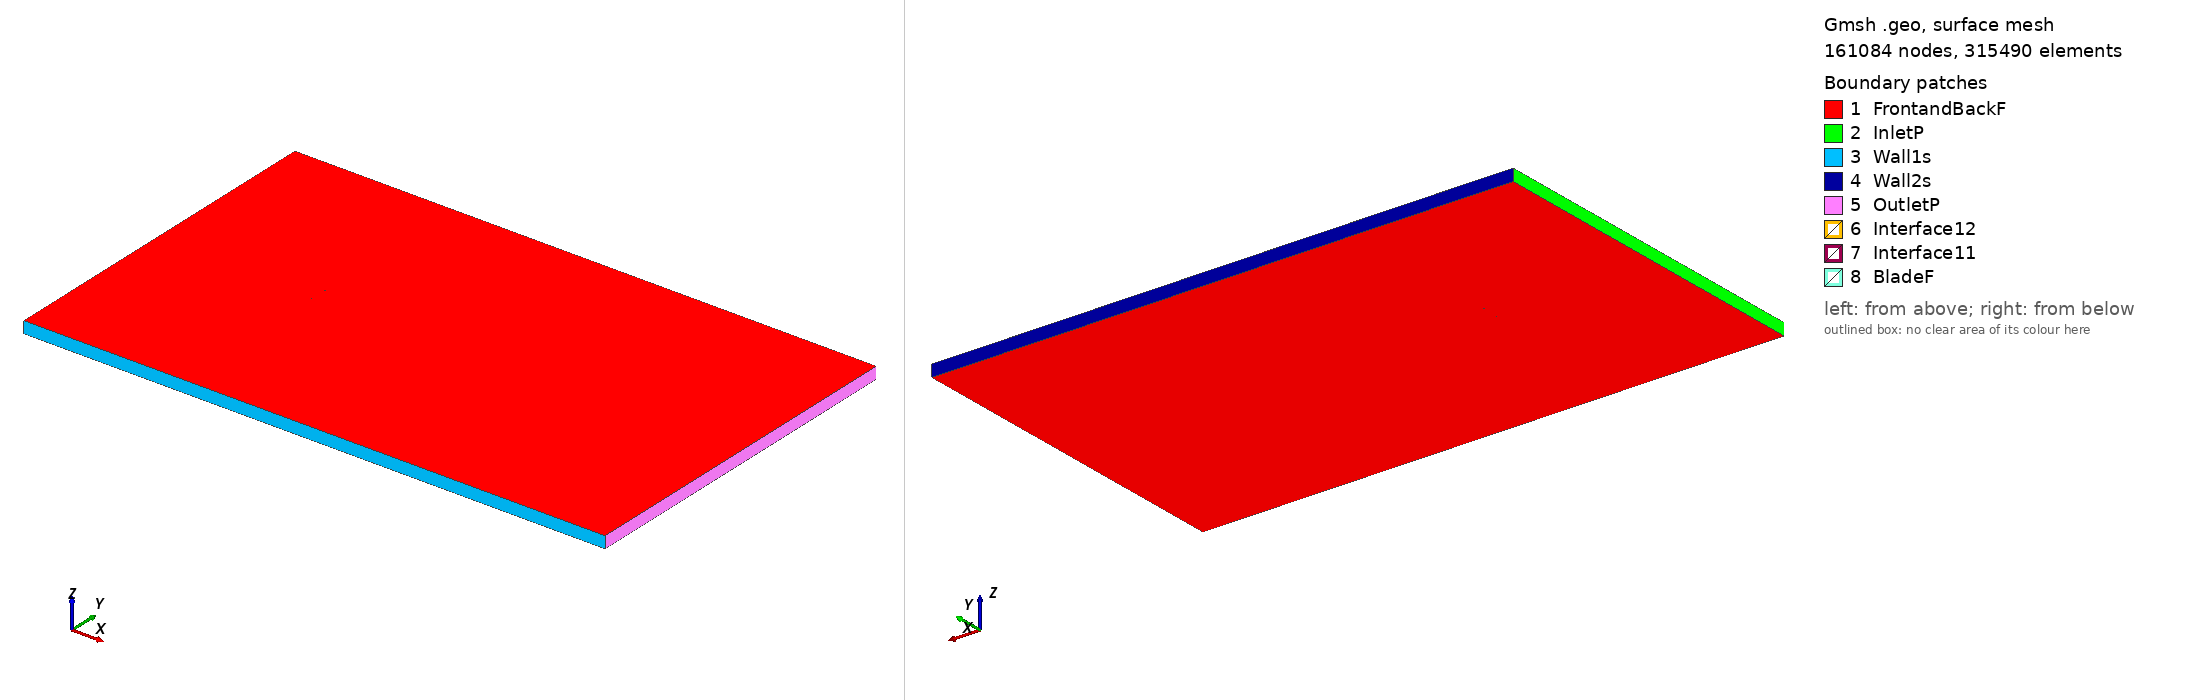

Gmsh geometry script, surface-meshed: 161084 nodes, 315490 surface elements. Boundary patches (legend numbers): 1 FrontandBackF, 2 InletP, 3 Wall1s, 4 Wall2s, 5 OutletP, 6 Interface12, 7 Interface11, 8 BladeF. Left view from above one corner, right view from below the opposite corner. Legend entries are the model's physical surfaces. The drawing asked Gmsh for element sizes between 1% and 20% of the model's largest extent; the script's own settings can give other sizes.

=== fx72ls160_tsr_2.643_aoa_-0.01687.geo (drawn) ===
SetFactory("OpenCASCADE");

Point(1) = {0.074999, 0.727213, 0, 1.0};
Point(2) = {0.074955, 0.727228, 0, 1.0};
Point(3) = {0.072515, 0.728062, 0, 1.0};
Point(4) = {0.069783, 0.728994, 0, 1.0};
Point(5) = {0.066771, 0.730025, 0, 1.0};
Point(6) = {0.063488, 0.731150, 0, 1.0};
Point(7) = {0.059951, 0.732367, 0, 1.0};
Point(8) = {0.056175, 0.733660, 0, 1.0};
Point(9) = {0.052176, 0.735028, 0, 1.0};
Point(10) = {0.047971, 0.736471, 0, 1.0};
Point(11) = {0.043577, 0.737986, 0, 1.0};
Point(12) = {0.039014, 0.739565, 0, 1.0};
Point(13) = {0.034302, 0.741186, 0, 1.0};
Point(14) = {0.029460, 0.742820, 0, 1.0};
Point(15) = {0.024509, 0.744426, 0, 1.0};
Point(16) = {0.019471, 0.745941, 0, 1.0};
Point(17) = {0.014365, 0.747272, 0, 1.0};
Point(18) = {0.009217, 0.748348, 0, 1.0};
Point(19) = {0.004047, 0.749143, 0, 1.0};
Point(20) = {-0.001123, 0.749677, 0, 1.0};
Point(21) = {-0.006272, 0.749964, 0, 1.0};
Point(22) = {-0.011377, 0.750000, 0, 1.0};
Point(23) = {-0.016414, 0.749793, 0, 1.0};
Point(24) = {-0.021364, 0.749371, 0, 1.0};
Point(25) = {-0.026206, 0.748773, 0, 1.0};
Point(26) = {-0.030917, 0.748016, 0, 1.0};
Point(27) = {-0.035480, 0.747111, 0, 1.0};
Point(28) = {-0.039873, 0.746074, 0, 1.0};
Point(29) = {-0.044077, 0.744918, 0, 1.0};
Point(30) = {-0.048075, 0.743659, 0, 1.0};
Point(31) = {-0.051850, 0.742312, 0, 1.0};
Point(32) = {-0.055387, 0.740886, 0, 1.0};
Point(33) = {-0.058669, 0.739401, 0, 1.0};
Point(34) = {-0.061680, 0.737869, 0, 1.0};
Point(35) = {-0.064412, 0.736318, 0, 1.0};
Point(36) = {-0.066851, 0.734750, 0, 1.0};
Point(37) = {-0.068985, 0.733175, 0, 1.0};
Point(38) = {-0.070808, 0.731629, 0, 1.0};
Point(39) = {-0.072308, 0.730133, 0, 1.0};
Point(40) = {-0.073482, 0.728729, 0, 1.0};
Point(41) = {-0.074324, 0.727257, 0, 1.0};
Point(42) = {-0.074831, 0.725705, 0, 1.0};
Point(43) = {-0.075000, 0.724387, 0, 1.0};
Point(44) = {-0.074831, 0.723465, 0, 1.0};
Point(45) = {-0.074323, 0.722980, 0, 1.0};
Point(46) = {-0.073480, 0.722654, 0, 1.0};
Point(47) = {-0.072305, 0.722312, 0, 1.0};
Point(48) = {-0.070805, 0.722064, 0, 1.0};
Point(49) = {-0.068982, 0.721917, 0, 1.0};
Point(50) = {-0.066847, 0.721874, 0, 1.0};
Point(51) = {-0.064408, 0.721911, 0, 1.0};
Point(52) = {-0.061676, 0.722000, 0, 1.0};
Point(53) = {-0.058664, 0.722140, 0, 1.0};
Point(54) = {-0.055381, 0.722309, 0, 1.0};
Point(55) = {-0.051844, 0.722503, 0, 1.0};
Point(56) = {-0.048069, 0.722728, 0, 1.0};
Point(57) = {-0.044070, 0.722967, 0, 1.0};
Point(58) = {-0.039866, 0.723218, 0, 1.0};
Point(59) = {-0.035473, 0.723478, 0, 1.0};
Point(60) = {-0.030910, 0.723736, 0, 1.0};
Point(61) = {-0.026198, 0.723992, 0, 1.0};
Point(62) = {-0.021357, 0.724240, 0, 1.0};
Point(63) = {-0.016407, 0.724477, 0, 1.0};
Point(64) = {-0.011369, 0.724703, 0, 1.0};
Point(65) = {-0.006264, 0.724914, 0, 1.0};
Point(66) = {-0.001116, 0.725109, 0, 1.0};
Point(67) = {0.004054, 0.725284, 0, 1.0};
Point(68) = {0.009224, 0.725438, 0, 1.0};
Point(69) = {0.014372, 0.725569, 0, 1.0};
Point(70) = {0.019477, 0.725678, 0, 1.0};
Point(71) = {0.024514, 0.725769, 0, 1.0};
Point(72) = {0.029465, 0.725837, 0, 1.0};
Point(73) = {0.034306, 0.725888, 0, 1.0};
Point(74) = {0.039018, 0.725919, 0, 1.0};
Point(75) = {0.043581, 0.725938, 0, 1.0};
Point(76) = {0.047975, 0.725957, 0, 1.0};
Point(77) = {0.052179, 0.725985, 0, 1.0};
Point(78) = {0.056177, 0.726017, 0, 1.0};
Point(79) = {0.059953, 0.726044, 0, 1.0};
Point(80) = {0.063490, 0.726054, 0, 1.0};
Point(81) = {0.066772, 0.726036, 0, 1.0};
Point(82) = {0.069784, 0.725982, 0, 1.0};
Point(83) = {0.072516, 0.725878, 0, 1.0};
Point(84) = {0.074956, 0.725723, 0, 1.0};
Point(85) = {0.075000, 0.725721, 0, 1.0};
Point(86) = {-0.074999, -0.727213, 0, 1.0};
Point(87) = {-0.074955, -0.727228, 0, 1.0};
Point(88) = {-0.072515, -0.728062, 0, 1.0};
Point(89) = {-0.069783, -0.728994, 0, 1.0};
Point(90) = {-0.066771, -0.730025, 0, 1.0};
Point(91) = {-0.063488, -0.731150, 0, 1.0};
Point(92) = {-0.059951, -0.732367, 0, 1.0};
Point(93) = {-0.056175, -0.733660, 0, 1.0};
Point(94) = {-0.052176, -0.735028, 0, 1.0};
Point(95) = {-0.047971, -0.736471, 0, 1.0};
Point(96) = {-0.043577, -0.737986, 0, 1.0};
Point(97) = {-0.039014, -0.739565, 0, 1.0};
Point(98) = {-0.034302, -0.741186, 0, 1.0};
Point(99) = {-0.029460, -0.742820, 0, 1.0};
Point(100) = {-0.024509, -0.744426, 0, 1.0};
Point(101) = {-0.019471, -0.745941, 0, 1.0};
Point(102) = {-0.014365, -0.747272, 0, 1.0};
Point(103) = {-0.009217, -0.748348, 0, 1.0};
Point(104) = {-0.004047, -0.749143, 0, 1.0};
Point(105) = {0.001123, -0.749677, 0, 1.0};
Point(106) = {0.006272, -0.749964, 0, 1.0};
Point(107) = {0.011377, -0.750000, 0, 1.0};
Point(108) = {0.016414, -0.749793, 0, 1.0};
Point(109) = {0.021364, -0.749371, 0, 1.0};
Point(110) = {0.026206, -0.748773, 0, 1.0};
Point(111) = {0.030917, -0.748016, 0, 1.0};
Point(112) = {0.035480, -0.747111, 0, 1.0};
Point(113) = {0.039873, -0.746074, 0, 1.0};
Point(114) = {0.044077, -0.744918, 0, 1.0};
Point(115) = {0.048075, -0.743659, 0, 1.0};
Point(116) = {0.051850, -0.742312, 0, 1.0};
Point(117) = {0.055387, -0.740886, 0, 1.0};
Point(118) = {0.058669, -0.739401, 0, 1.0};
Point(119) = {0.061680, -0.737869, 0, 1.0};
Point(120) = {0.064412, -0.736318, 0, 1.0};
Point(121) = {0.066851, -0.734750, 0, 1.0};
Point(122) = {0.068985, -0.733175, 0, 1.0};
Point(123) = {0.070808, -0.731629, 0, 1.0};
Point(124) = {0.072308, -0.730133, 0, 1.0};
Point(125) = {0.073482, -0.728729, 0, 1.0};
Point(126) = {0.074324, -0.727257, 0, 1.0};
Point(127) = {0.074831, -0.725705, 0, 1.0};
Point(128) = {0.075000, -0.724387, 0, 1.0};
Point(129) = {0.074831, -0.723465, 0, 1.0};
Point(130) = {0.074323, -0.722980, 0, 1.0};
Point(131) = {0.073480, -0.722654, 0, 1.0};
Point(132) = {0.072305, -0.722312, 0, 1.0};
Point(133) = {0.070805, -0.722064, 0, 1.0};
Point(134) = {0.068982, -0.721917, 0, 1.0};
Point(135) = {0.066847, -0.721874, 0, 1.0};
Point(136) = {0.064408, -0.721911, 0, 1.0};
Point(137) = {0.061676, -0.722000, 0, 1.0};
Point(138) = {0.058664, -0.722140, 0, 1.0};
Point(139) = {0.055381, -0.722309, 0, 1.0};
Point(140) = {0.051844, -0.722503, 0, 1.0};
Point(141) = {0.048069, -0.722728, 0, 1.0};
Point(142) = {0.044070, -0.722967, 0, 1.0};
Point(143) = {0.039866, -0.723218, 0, 1.0};
Point(144) = {0.035473, -0.723478, 0, 1.0};
Point(145) = {0.030910, -0.723736, 0, 1.0};
Point(146) = {0.026198, -0.723992, 0, 1.0};
Point(147) = {0.021357, -0.724240, 0, 1.0};
Point(148) = {0.016407, -0.724477, 0, 1.0};
Point(149) = {0.011369, -0.724703, 0, 1.0};
Point(150) = {0.006264, -0.724914, 0, 1.0};
Point(151) = {0.001116, -0.725109, 0, 1.0};
Point(152) = {-0.004054, -0.725284, 0, 1.0};
Point(153) = {-0.009224, -0.725438, 0, 1.0};
Point(154) = {-0.014372, -0.725569, 0, 1.0};
Point(155) = {-0.019477, -0.725678, 0, 1.0};
Point(156) = {-0.024514, -0.725769, 0, 1.0};
Point(157) = {-0.029465, -0.725837, 0, 1.0};
Point(158) = {-0.034306, -0.725888, 0, 1.0};
Point(159) = {-0.039018, -0.725919, 0, 1.0};
Point(160) = {-0.043581, -0.725938, 0, 1.0};
Point(161) = {-0.047975, -0.725957, 0, 1.0};
Point(162) = {-0.052179, -0.725985, 0, 1.0};
Point(163) = {-0.056177, -0.726017, 0, 1.0};
Point(164) = {-0.059953, -0.726044, 0, 1.0};
Point(165) = {-0.063490, -0.726054, 0, 1.0};
Point(166) = {-0.066772, -0.726036, 0, 1.0};
Point(167) = {-0.069784, -0.725982, 0, 1.0};
Point(168) = {-0.072516, -0.725878, 0, 1.0};
Point(169) = {-0.074956, -0.725723, 0, 1.0};
Point(170) = {-0.075000, -0.725721, 0, 1.0};

// Lines: first blade (splines 1-4)
Spline(1) = {1:27};
Spline(2) = {27:59};
Spline(3) = {59:85};
Spline(4) = {85,1};

// Lines: second blade (splines 5-8)
Spline(5) = {86:112};
Spline(6) = {112:144};
Spline(7) = {144:170};
Spline(8) = {170,86};

// Outer domain (points 20001-4 and lines)
Point(171) = {-13.50000000, -15.00000000, 0, 1.0};
Point(172) = {-13.50000000, 15.00000000, 0, 1.0};
Point(173) = {36.00000000, 15.00000000, 0, 1.0};
Point(174) = {36.00000000, -15.00000000, 0, 1.0};
Line(11) = {171, 172};
Line(12) = {172, 173};
Line(13) = {173, 174};
Line(14) = {171, 174};

// Interface (between moving and stationary domain) (circles)
Circle(9) = {0, 0, 0, 0.80000000, 0, 2*Pi};
Circle(10) = {0, 0, 0, 0.80000000, 0, 2*Pi};

// Loops collect Lines/Splines/etc (blade1, blade2, domain, first circle)
Line Loop(1) = {1:4};
Line Loop(2) = {5:8};
Line Loop(3) = {11,12,13,-14};
Line Loop(4) = {9};

// BooleanDifference cuts out the circle/interface from the domain
Plane Surface(1) = {3};
Plane Surface(2) = {4};
BooleanDifference{ Surface{1}; Delete;}{ Surface{2}; Delete;}

// This one cuts out the blades from the inner circle/interface
Line Loop(6) = {10};
Plane Surface(5) = {6};
Plane Surface(6) = {1};
Plane Surface(7) = {2};
BooleanDifference{ Surface{5}; Delete;}{ Surface{6,7}; Delete;}

// extrude to 3rd dimension
Extrude {0, 0, 1} {Surface{1}; Surface{5}; Layers{1}; Recombine;}

// Physical Surfaces are the named boundaries (patches)
Physical Surface("Interface11") = {12};
Physical Surface("Interface12") = {10};

// sides of domain
Physical Surface("InletP") = {6};
Physical Surface("OutletP") = {9};

// top and bottom of domain
Physical Surface("Wall1s") = {7};
Physical Surface("Wall2s") = {8};

// Check FrontandBackF by ensuring there is nothing in the 3rd dimension
Physical Surface("FrontandBackF") = {1,11,5,21};
Physical Surface("BladeF") = {13:20};
Physical Volume("Turbine") = {2};
Physical Volume("Farfield") = {1};

// settings for airfoil boundary layer
Field[1] = BoundaryLayer;
Field[1].EdgesList = {1:8};
Field[1].hwall_n = 1e-3;
Field[1].thickness = 1.5e-2;
Field[1].ratio = 1.05;
Field[1].Quads = 1;
BoundaryLayer Field = 1;

// control points for mesh (blade and interface)
// floor((arc length / 1.5mm)/ 6) -> Transfinite Line
Transfinite Line {1,2,3,5,6,7} = 34 Using Progression 1;
Transfinite Line {4,8} = 2 Using Progression 1;
Transfinite Line {9, 15} = 800 Using Progression 1;

// For more information on gmsh syntax, visit http://gmsh.info/doc/texinfo/gmsh.html
